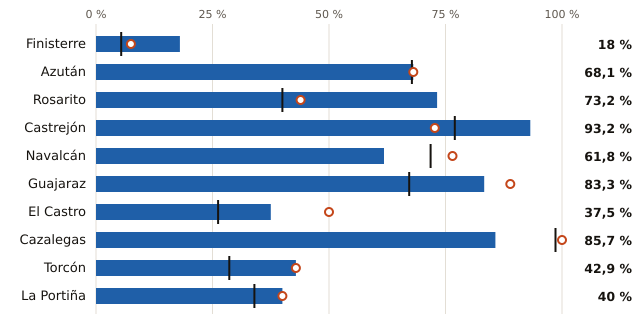

The file beside this chart, header and first rows:
embalse, pct, pct_hace_1_anio, pct_media_10_anios, vol_hm3, capacidad_hm3
Finisterre, 18.0, 7.5, 5.4, 24.0, 133.0
Azután, 68.1, 68.1, 67.8, 77.0, 113.0
Rosarito, 73.2, 43.9, 40.0, 60.0, 82.0
Castrejón, 93.2, 72.7, 77.0, 41.0, 44.0
Navalcán, 61.8, 76.5, 71.8, 21.0, 34.0
Guajaraz, 83.3, 88.9, 67.2, 15.0, 18.0
El Castro, 37.5, 50.0, 26.2, 3.0, 8.0
Cazalegas, 85.7, 100.0, 98.6, 6.0, 7.0
Torcón, 42.9, 42.9, 28.6, 3.0, 7.0
La Portiña, 40.0, 40.0, 34.0, 2.0, 5.0
